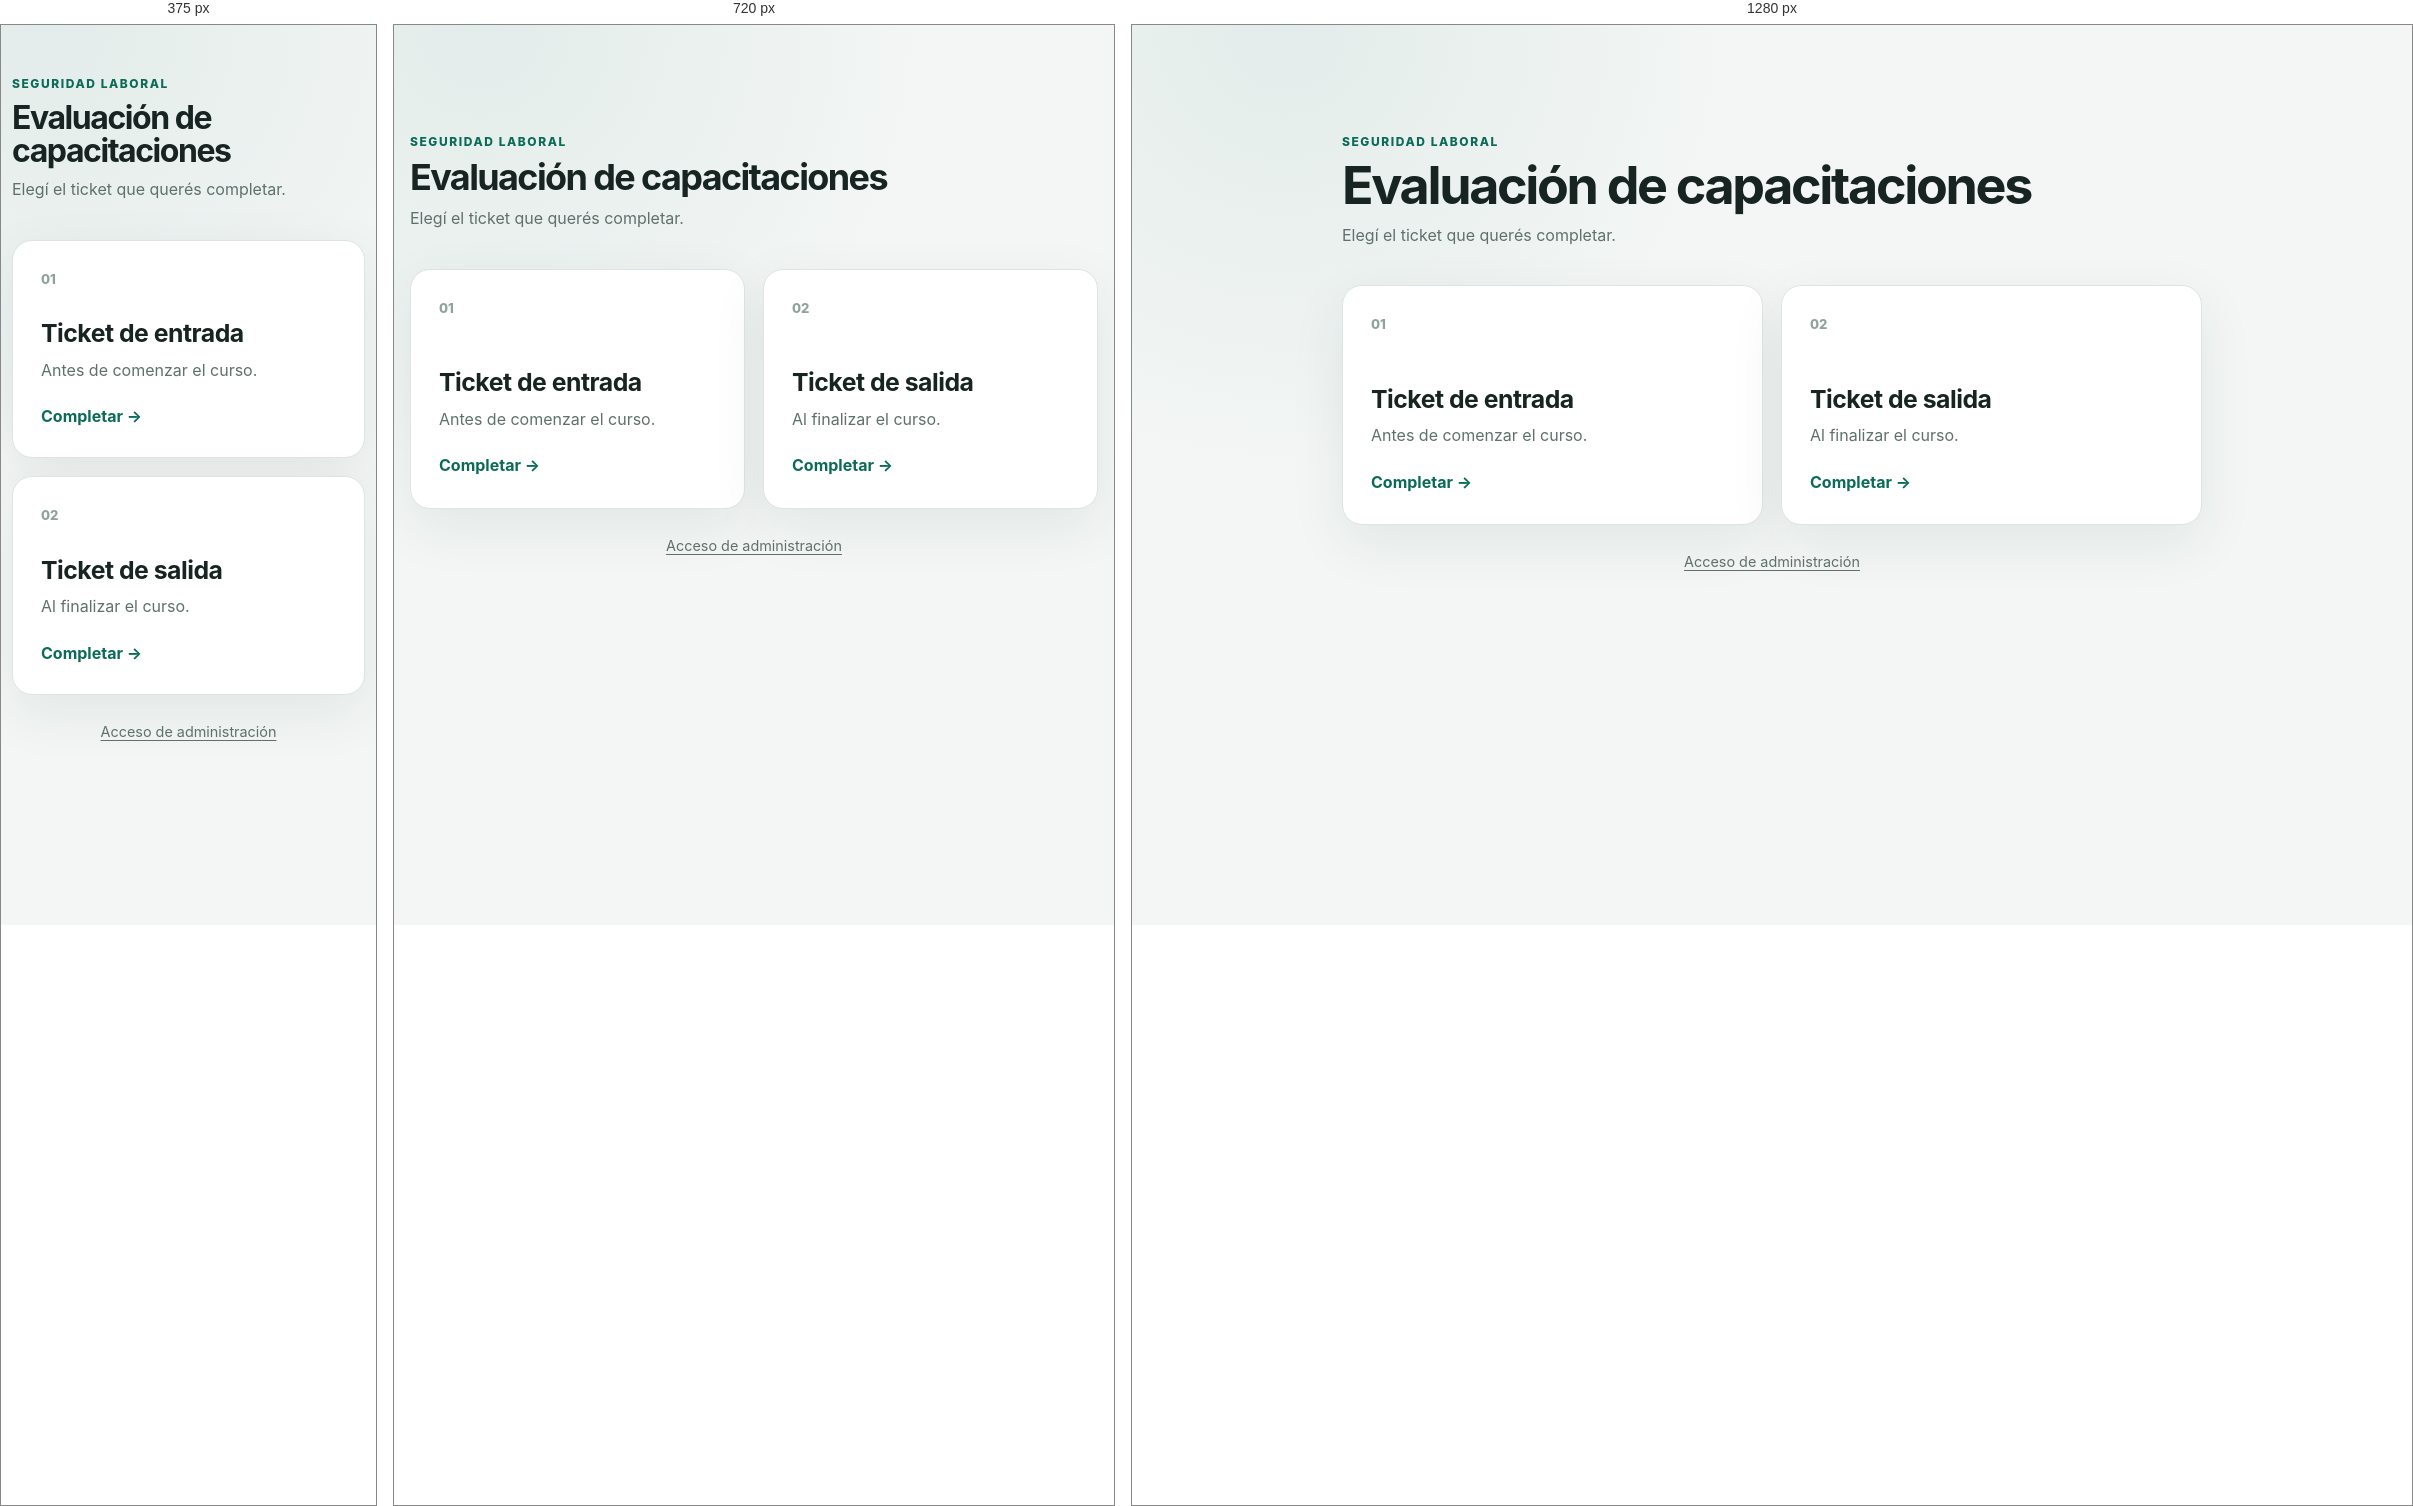
Rendered at 375 px, 720 px and 1280 px, left to right.

<!-- file: index.html -->
<!doctype html>
<html lang="es">
<head>
  <meta charset="utf-8">
  <meta name="viewport" content="width=device-width, initial-scale=1">
  <meta name="description" content="Tickets de entrada y salida para capacitaciones de seguridad laboral.">
  <title>Evaluación de capacitaciones</title>
  <link rel="stylesheet" href="styles.css?v=20260821-2">
</head>
<body data-page="home">
  <main class="shell shell--narrow">
    <header class="brand-block">
      <span class="eyebrow">Seguridad laboral</span>
      <h1>Evaluación de capacitaciones</h1>
      <p class="lead">Elegí el ticket que querés completar.</p>
    </header>

    <section class="choice-grid" aria-label="Opciones">
      <a class="choice-card" href="entrada.html">
        <span class="choice-card__number">01</span>
        <h2>Ticket de entrada</h2>
        <p>Antes de comenzar el curso.</p>
        <span class="text-link">Completar <span aria-hidden="true">→</span></span>
      </a>
      <a class="choice-card" href="salida.html">
        <span class="choice-card__number">02</span>
        <h2>Ticket de salida</h2>
        <p>Al finalizar el curso.</p>
        <span class="text-link">Completar <span aria-hidden="true">→</span></span>
      </a>
    </section>

    <p class="admin-link"><a href="admin.html">Acceso de administración</a></p>
  </main>
  <script type="module" src="app.js?v=20260821-2"></script>
</body>
</html>


/* @media block from styles.css */
@media (max-width: 820px) {
  .admin-grid { grid-template-columns: 1fr; }
  .admin-side { grid-template-columns: repeat(2, minmax(0, 1fr)); }
  .admin-side .panel-card:first-child { grid-column: 1 / -1; }
}

/* @media block from styles.css */
@media (max-width: 620px) {
  .shell { width: min(100% - 22px, 1180px); padding-top: 24px; }
  .shell--narrow { padding-top: 50px; }
  .choice-grid, .form-grid, .admin-side { grid-template-columns: 1fr; }
  .choice-card { min-height: 190px; }
  .choice-card__number { margin-bottom: 25px; }
  .form-card__header, .form-card form, .course-card, .panel-card { padding-left: 20px; padding-right: 20px; }
  .course-card__top, .admin-header { align-items: flex-start; flex-direction: column; }
  .scale { grid-template-columns: repeat(5, 1fr); justify-content: stretch; gap: 7px; }
  .scale label span { width: 100%; height: 42px; border-radius: 9px; }
  .scale__hint { grid-column: span 2; grid-row: 2; }
  .scale__hint:last-child { grid-column: 4 / span 2; text-align: right; }
  .report-content { padding: 12px; }
  .report-paper { padding: 21px 17px; }
  .report-cards { grid-template-columns: repeat(2, 1fr); }
  .report-table { font-size: 0.72rem; }
  .report-table th, .report-table td { padding: 8px 4px; }
  .bar-row { grid-template-columns: 100px 1fr 48px; }
  .segmented--three { grid-template-columns: 1fr; }
  .stacked-row { grid-template-columns: 1fr; gap: 5px; }
  .dialog-actions { flex-wrap: wrap; }
}